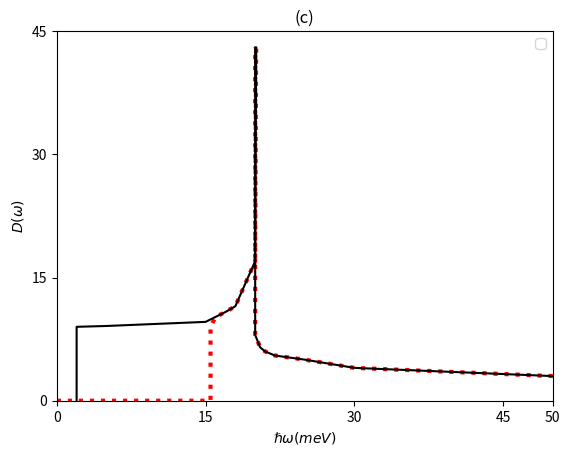

Write the Python code that produced this figure.
import matplotlib.pyplot as plt
import numpy as np

# title
plt.title("(c)")

# X
plt.xlabel(r"$\hslash\omega(me V)$")
plt.xticks([0, 15, 30, 45, 50])

# Y
plt.ylabel(r"$D(\omega)$")
plt.yticks([0, 15, 30, 45])

# axis
plt.axis([0, 50, 0, 45])

x1 = np.array([0,15.5, 15.5, 16, 17,18, 20, 20.1])
y1 = np.array([0, 0,9, 10.2,10.8,11.5, 17, 43])
x2 = np.array([50, 40, 30, 25, 22, 21, 20.5, 20, 20])
y2 = np.array([3, 3.5, 4, 5, 5.5, 6, 6.5, 8, 43])

x3 = np.array([2, 2, 5, 15, 16, 17,18, 20, 20.1])
y3 = np.array([0, 9, 9.1, 9.6, 10.2,10.8,11.5, 17, 43])
x4 = np.array([50, 40, 30, 25, 22, 21, 20.5, 20, 20])
y4= np.array([3, 3.5, 4, 5, 5.5, 6, 6.5, 8, 43])

plt.plot(x1, y1, marker="", linestyle="dotted", color="#ff0000", label="", linewidth=3)
plt.plot(x2, y2, marker="", linestyle="dotted", color="#ff0000", label="", linewidth=3)
plt.plot(x3, y3, marker="", linestyle="-", color="#000000", label="")
plt.plot(x4, y4, marker="", linestyle="-", color="#000000", label="")

# show
plt.legend()
plt.show()
